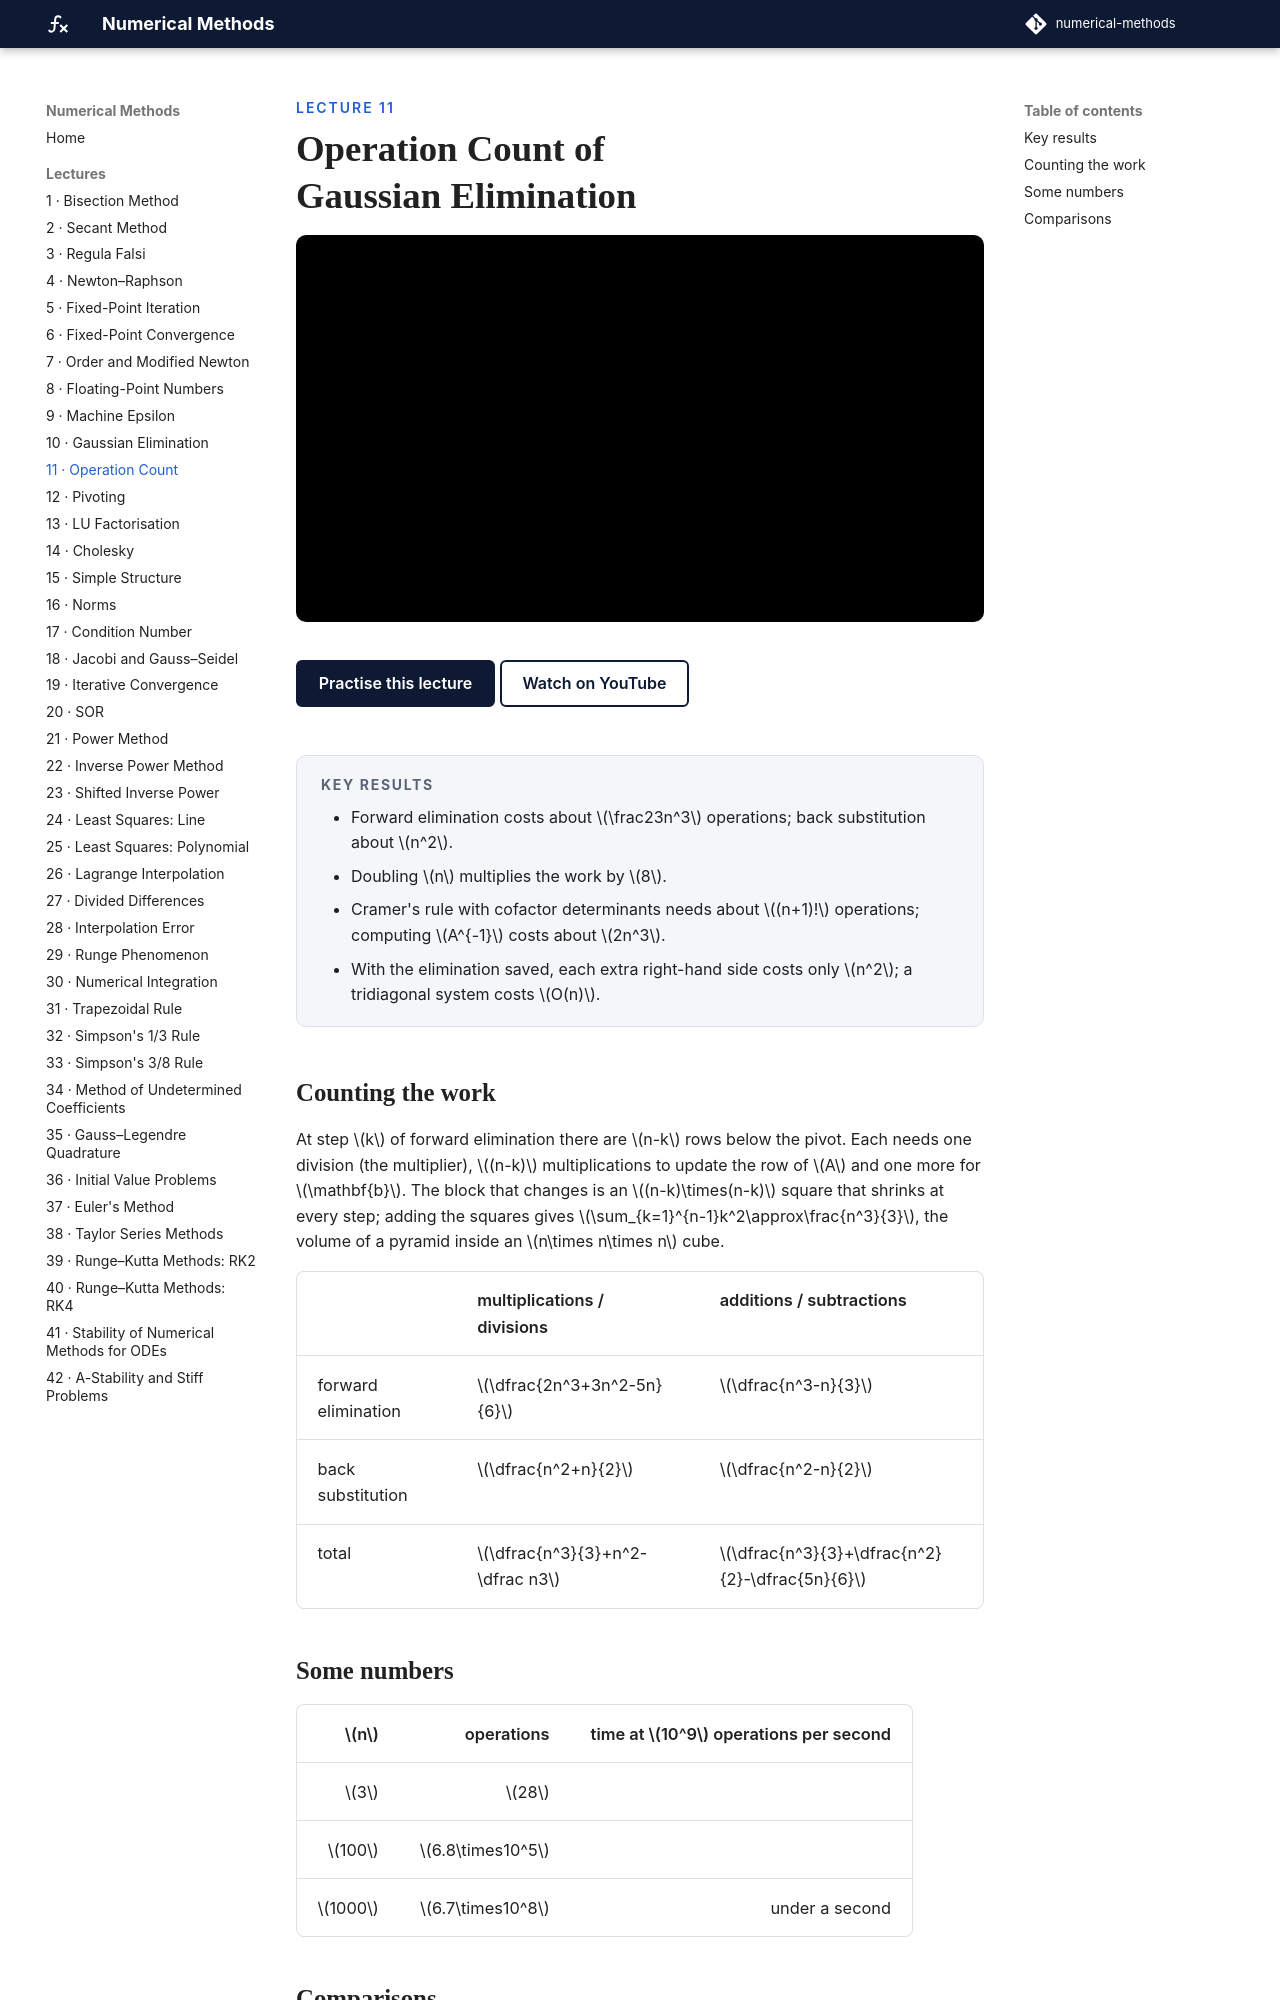

repository: biswarupbiswas/numerical-methods · page: lectures/lec11-operation-count/index.html · generator: mkdocs

---
title: Operation Count of Gaussian Elimination
---

<p class="nm-eyebrow">Lecture 11</p>

# Operation Count of Gaussian Elimination

<iframe class="nm-video" src="https://www.youtube-nocookie.com/embed/kdDhaVcJrUk" title="Lecture 11: Operation Count of Gaussian Elimination" allow="accelerometer; clipboard-write; encrypted-media; gyroscope; picture-in-picture; web-share" referrerpolicy="strict-origin-when-cross-origin" allowfullscreen></iframe>

<div class="nm-actions" markdown>
[Practise this lecture](../practice/lec11_operation_count.html){ .md-button .md-button--primary }
[Watch on YouTube](https://www.youtube.com/watch?v=kdDhaVcJrUk){ .md-button }
</div>

<div class="nm-key" markdown>
#### Key results
- Forward elimination costs about \(\frac23n^3\) operations; back substitution about \(n^2\).
- Doubling \(n\) multiplies the work by \(8\).
- Cramer's rule with cofactor determinants needs about \((n+1)!\) operations; computing \(A^{-1}\) costs about \(2n^3\).
- With the elimination saved, each extra right-hand side costs only \(n^2\); a tridiagonal system costs \(O(n)\).
</div>

## Counting the work

At step \(k\) of forward elimination there are \(n-k\) rows below the pivot. Each needs one division (the multiplier), \((n-k)\) multiplications to update the row of \(A\) and one more for \(\mathbf{b}\). The block that changes is an \((n-k)\times(n-k)\) square that shrinks at every step; adding the squares gives \(\sum_{k=1}^{n-1}k^2\approx\frac{n^3}{3}\), the volume of a pyramid inside an \(n\times n\times n\) cube.

| | multiplications / divisions | additions / subtractions |
|---|---|---|
| forward elimination | \(\dfrac{2n^3+3n^2-5n}{6}\) | \(\dfrac{n^3-n}{3}\) |
| back substitution | \(\dfrac{n^2+n}{2}\) | \(\dfrac{n^2-n}{2}\) |
| total | \(\dfrac{n^3}{3}+n^2-\dfrac n3\) | \(\dfrac{n^3}{3}+\dfrac{n^2}{2}-\dfrac{5n}{6}\) |

## Some numbers

| \(n\) | operations | time at \(10^9\) operations per second |
|---:|---:|---:|
| \(3\) | \(28\) | |
| \(100\) | \(6.8\times10^5\) | |
| \(1000\) | \(6.7\times10^8\) | under a second |
